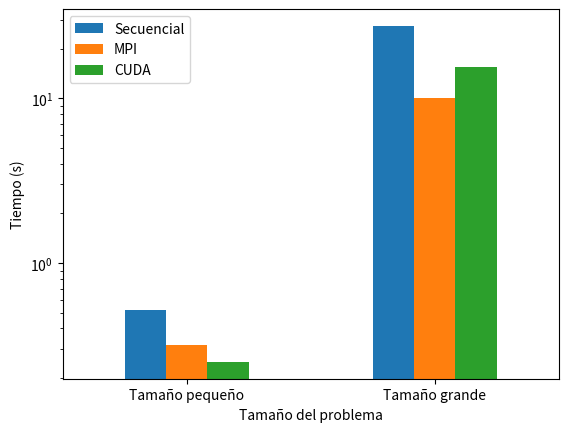

The script that saved this image:
import numpy as np
import matplotlib.pyplot as plt
import pandas as pd

def plot_lines(x, y1, y2, label1, label2, xlabel, ylabel, scale=False):
    plt.clf()

    plt.plot(x, y1, 'ro-', label=label1)
    plt.plot(x, y2, 'bo-', label=label2)

    plt.xlabel(xlabel)
    plt.ylabel(ylabel)
    plt.legend()
    plt.grid()

    if scale:
        plt.yscale('log')

    plt.show()



n_pixels = ['1', '2', '4']

small = np.array([0.708568, 0.296242, 0.250583])
big = np.array([44.9549, 17.9155, 15.6332])

speedup_small = 0.520567 / small
speedup_big = 27.5843 / big


print(f'Small: {speedup_small}')
print(f'Big: {speedup_big}')

plot_lines(n_pixels, small, big, 'Problema pequeño', 'Problema grande', 'Núm. píxeles calculados por hebra por cada dimensión', 'Tiempo total ejecución (s)', scale=True)
plot_lines(n_pixels, speedup_small, speedup_big, 'Problema pequeño', 'Problema grande', 'Núm. píxeles calculados por hebra por cada dimensión', 'Ganancia')


plt.clf()

index = ['Tamaño pequeño', 'Tamaño grande']
seq = [0.520567, 27.5843]
mpi = [0.316762, 10.0926]
cuda = [0.250583, 15.6332]

df = pd.DataFrame(np.c_[seq, mpi, cuda], index=index, columns=["Secuencial", "MPI", "CUDA"])
df.plot.bar(rot=0)

plt.xlabel('Tamaño del problema')
plt.ylabel('Tiempo (s)')
plt.yscale('log')

plt.show()
